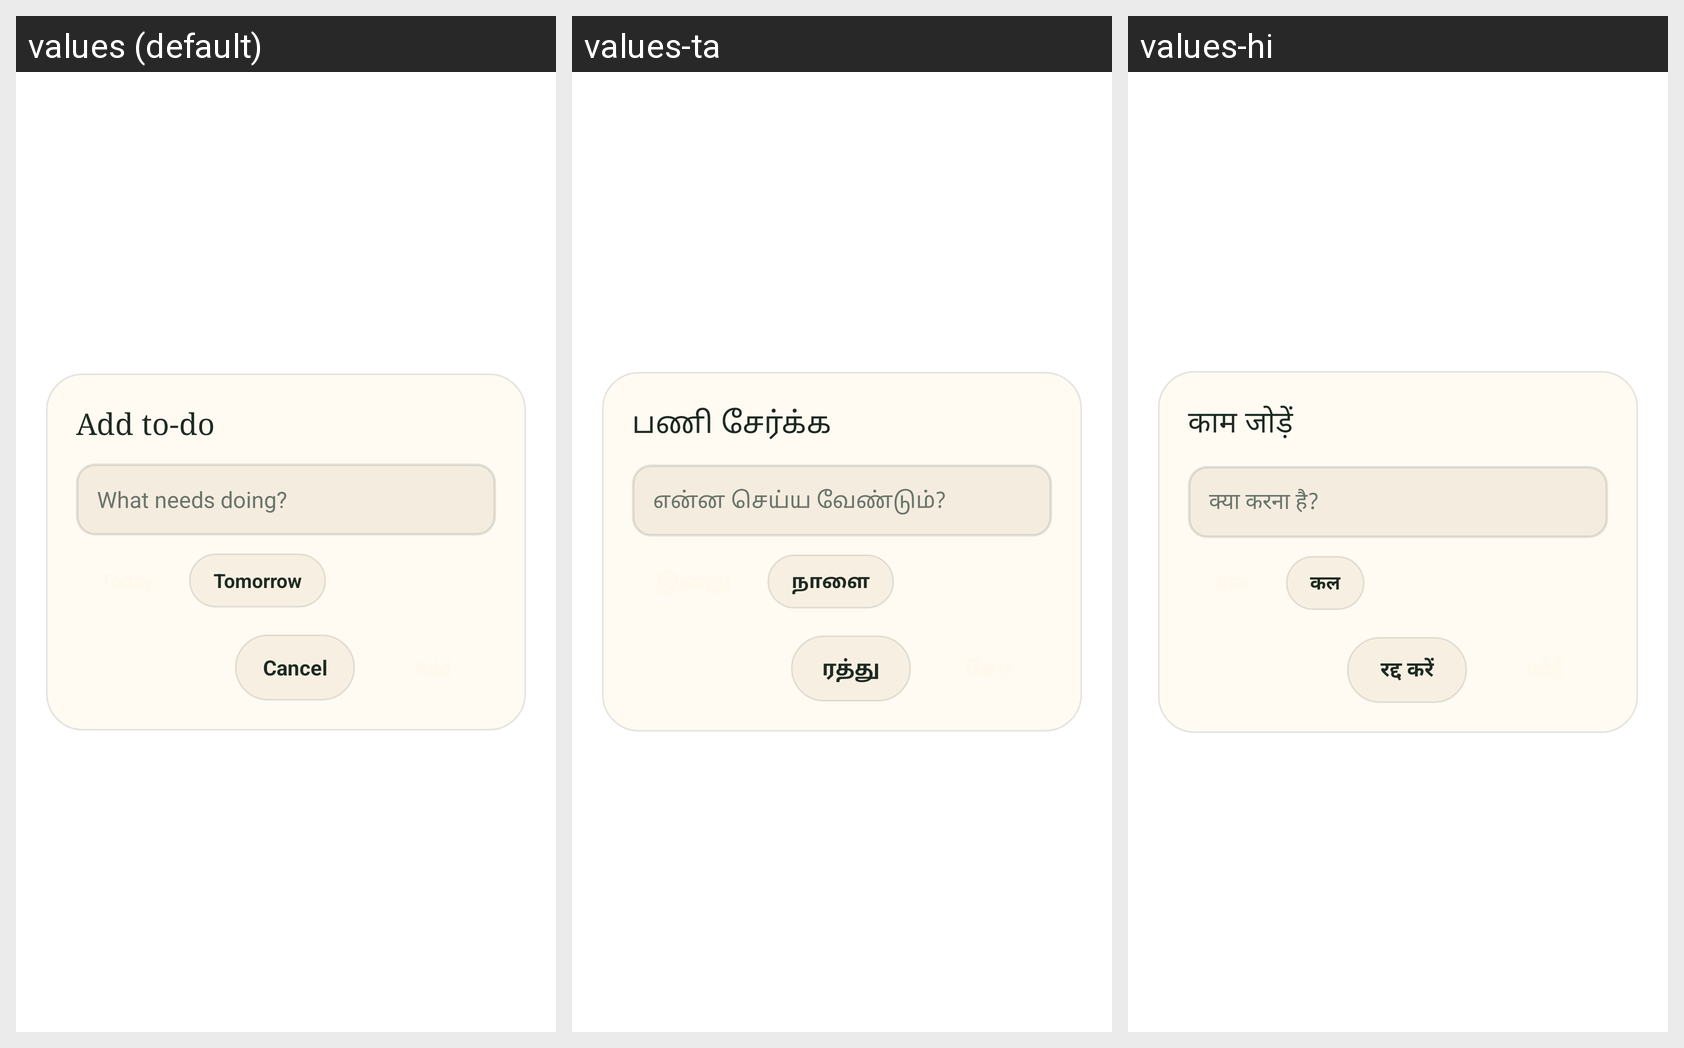

Locale-by-locale string values for the Android screen shown in this grid:
Android screen res/layout/activity_widget_add_todo.xml rendered under 3 locales, left to right: values (default), values-ta, values-hi. Device: Nexus 5 (rendered at 1080×1920; each locale shown at half size, 540×960, under a caption strip naming it); theme Theme.Illam.WidgetDialog.
Strings drawn on this screen, with the default value and each locale's value (text and hints the layout hard-codes, and strings that could not be matched under every locale, appear in the picture but are not listed):

widget_add_title
  values: Add to-do
  values-ta: பணி சேர்க்க
  values-hi: काम जोड़ें

widget_add_hint
  values: What needs doing?
  values-ta: என்ன செய்ய வேண்டும்?
  values-hi: क्या करना है?

widget_add_tomorrow
  values: Tomorrow
  values-ta: நாளை
  values-hi: कल

widget_add_cancel
  values: Cancel
  values-ta: ரத்து
  values-hi: रद्द करें
